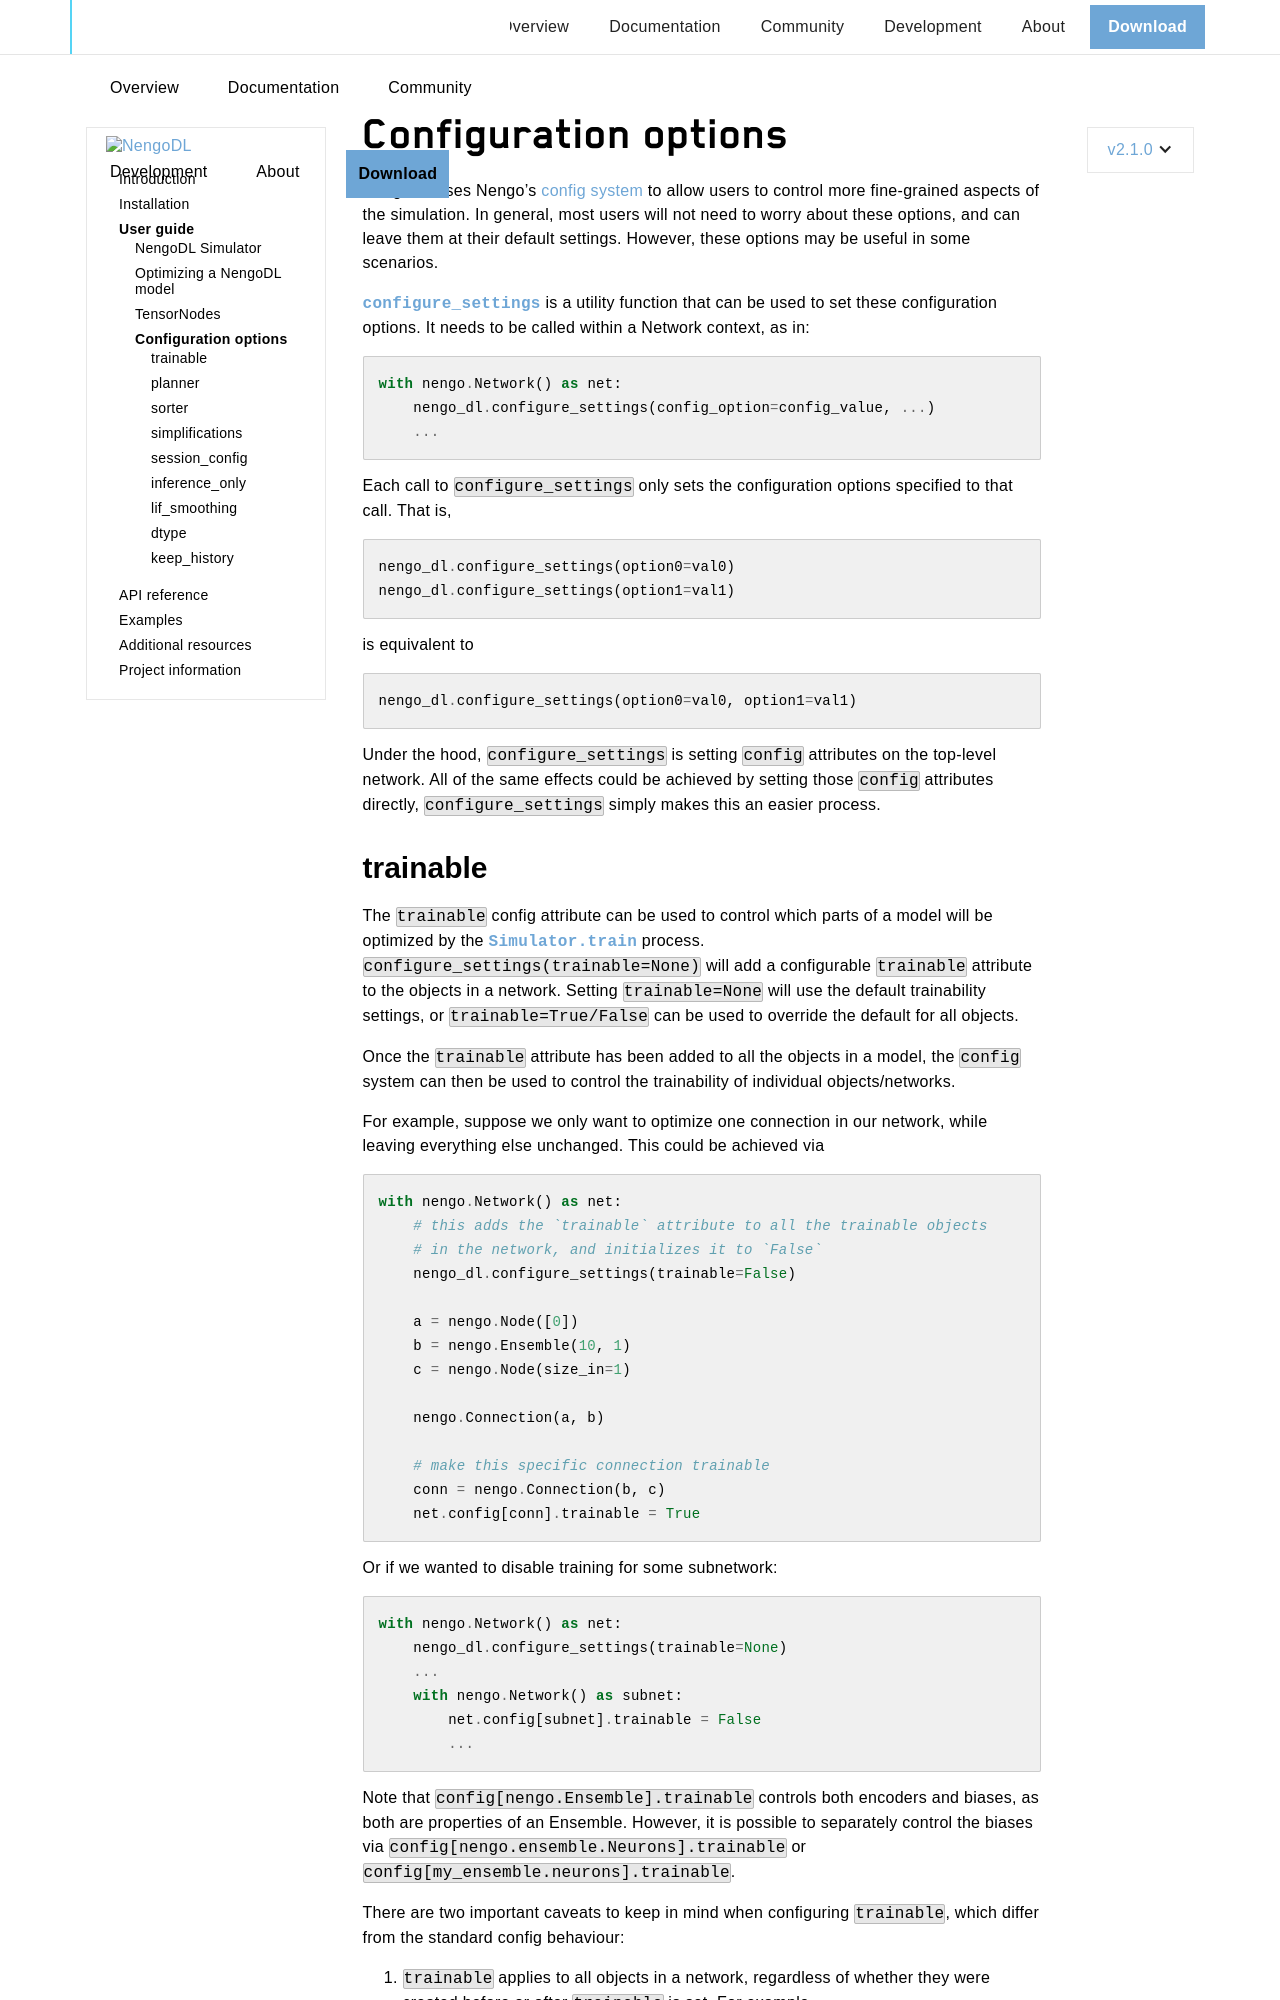

repository: nengo/nengo-dl · page: v2.1.0/config.html · generator: sphinx

Configuration options
=====================

NengoDL uses Nengo's `config system <https://www.nengo.ai/nengo/config.html>`__
to allow users to control more fine-grained aspects of the simulation.  In
general, most users will not need to worry about these options, and can leave
them at their default settings.  However, these options may be useful in
some scenarios.

`.configure_settings` is a utility function that can be used to set these
configuration options.  It needs to be called within a Network context, as in:

.. code-block:: python

    with nengo.Network() as net:
        nengo_dl.configure_settings(config_option=config_value, ...)
        ...

Each call to ``configure_settings`` only sets the configuration
options specified in that call.  That is,

.. code-block:: python

    nengo_dl.configure_settings(option0=val0)
    nengo_dl.configure_settings(option1=val1)

is equivalent to

.. code-block:: python

    nengo_dl.configure_settings(option0=val0, option1=val1)

Under the hood, ``configure_settings`` is setting ``Network.config`` attributes on
the top-level network.  All of the same effects could be achieved by setting
those ``Network.config`` attributes directly, ``configure_settings`` simply makes this
easier.

Note that TensorFlow also has its own `config system
<https://www.tensorflow.org/api_docs/python/tf/config>`__, which can be
used as normal with NengoDL to control the underlying TensorFlow behaviour.

.. _config-trainable:
